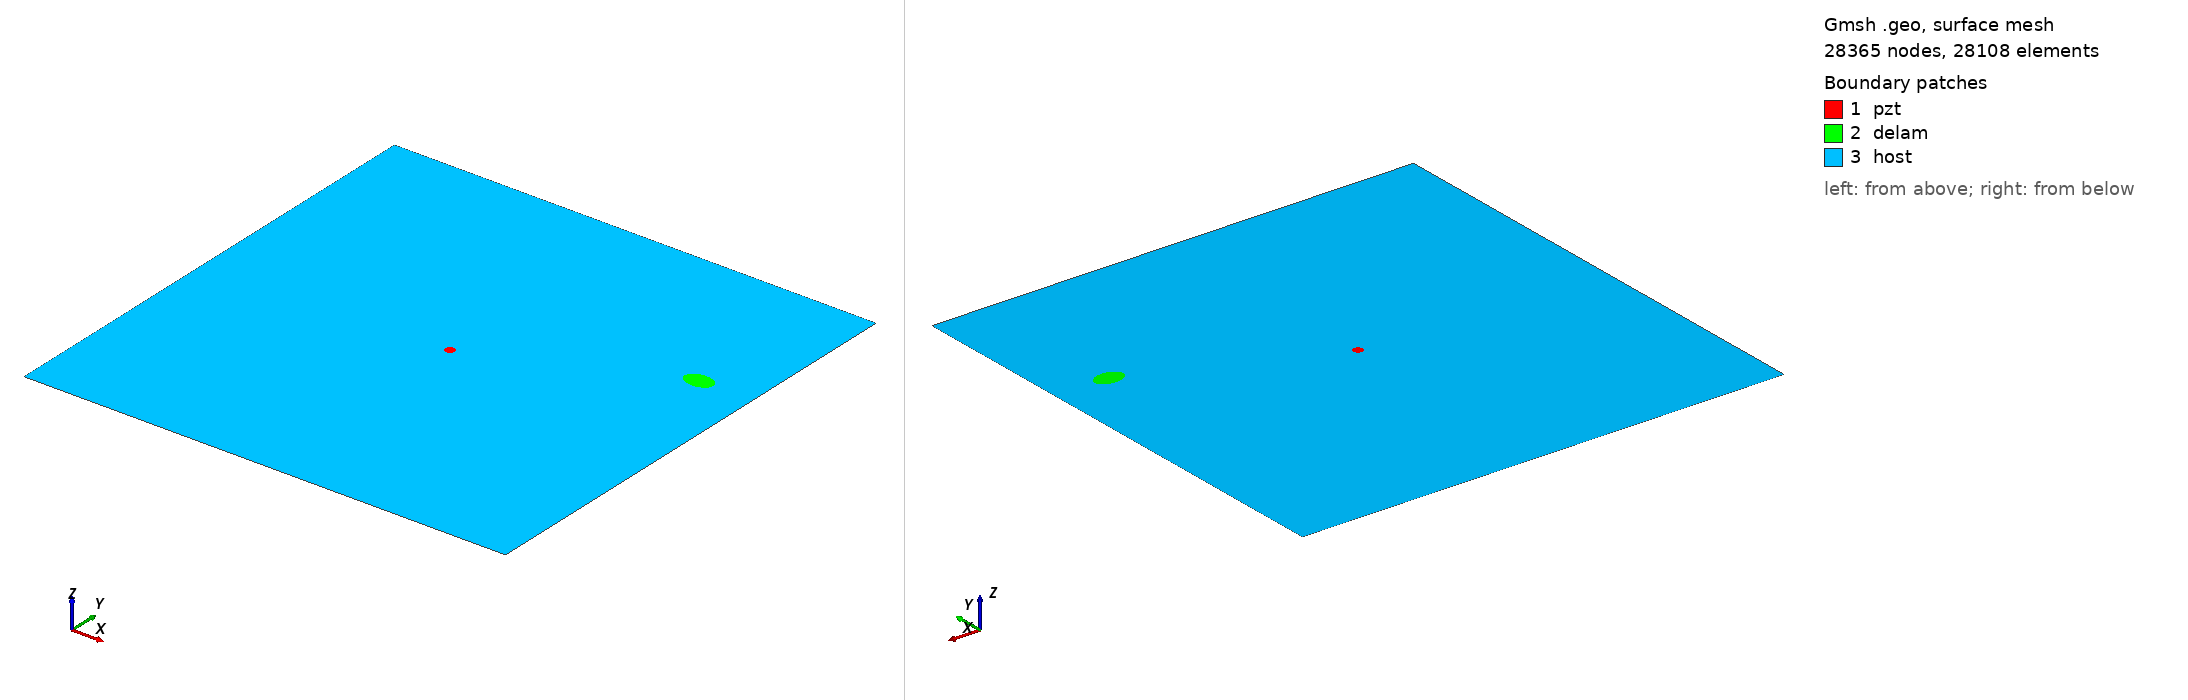

Gmsh geometry script, surface-meshed: 28365 nodes, 28108 surface elements. Boundary patches (legend numbers): 1 pzt, 2 delam, 3 host. Left view from above one corner, right view from below the opposite corner. Legend entries are the model's physical surfaces. The drawing asked Gmsh for element sizes between 1% and 20% of the model's largest extent; the script's own settings can give other sizes.

=== m_166_delam1_position_no_69_a_15mm_b_10mm_angle_0.geo (drawn) ===
SetFactory("OpenCASCADE");
L=0.500000; 
W=0.500000; 
a=0.015000; 
b=0.010000; 
x=0.444444; 
y=0.333333; 
alpha=0.000000 *Pi; 
r=0.005000; 
xpzt=0.250000; 
ypzt=0.250000; 
//+
Point(1) = {0, 0, 0, 1.0};
//+
Point(2) = {L, 0, 0, 1.0};
//+
Point(3) = {L, W, 0, 1.0};
//+
Point(4) = {0, W, 0, 1.0};
//+
Line(1) = {1, 2};
//+
Line(2) = {2, 3};
//+
Line(3) = {3, 4};
//+
Line(4) = {4, 1};
//+
Circle(5) = {xpzt, ypzt, -0, r, 0, 2*Pi};
//+
Ellipse(6) = {x, y, -0, a, b, 0, 2*Pi};
//+
Rotate {{0, 0, 1}, {x, y, 0}, alpha} {
  Curve{6}; 
}
//+
Curve Loop(1) = {4, 1, 2, 3};
//+
Curve Loop(2) = {6};
//+
Curve Loop(3) = {5};
//+
Curve Loop(4) = {6};
//+
Curve Loop(5) = {5};
//+
Plane Surface(1) = {5};
//+
Plane Surface(2) = {4};
//+
Plane Surface(3) = {1, 2, 3};
//+
Point(9) = {xpzt, ypzt, 0, 1.0};
//+
Point{9} In Surface {1};// mesh node at centre of pzt
//+
Physical Surface("pzt") = {1};
//+
Physical Surface("delam") = {2};
//+
Physical Surface("host") = {3};

Mesh.Algorithm = 6; // Frontal
Mesh.CharacteristicLengthFactor = 0.080000;
Mesh.CharacteristicLengthMin = 0.001000;
Mesh.CharacteristicLengthMax = 0.200000;
Mesh.RecombineAll = 1; // Apply recombination algorithm
Mesh.SubdivisionAlgorithm = 1; // 1: all quadrangles
Mesh.Smoothing = 1;
